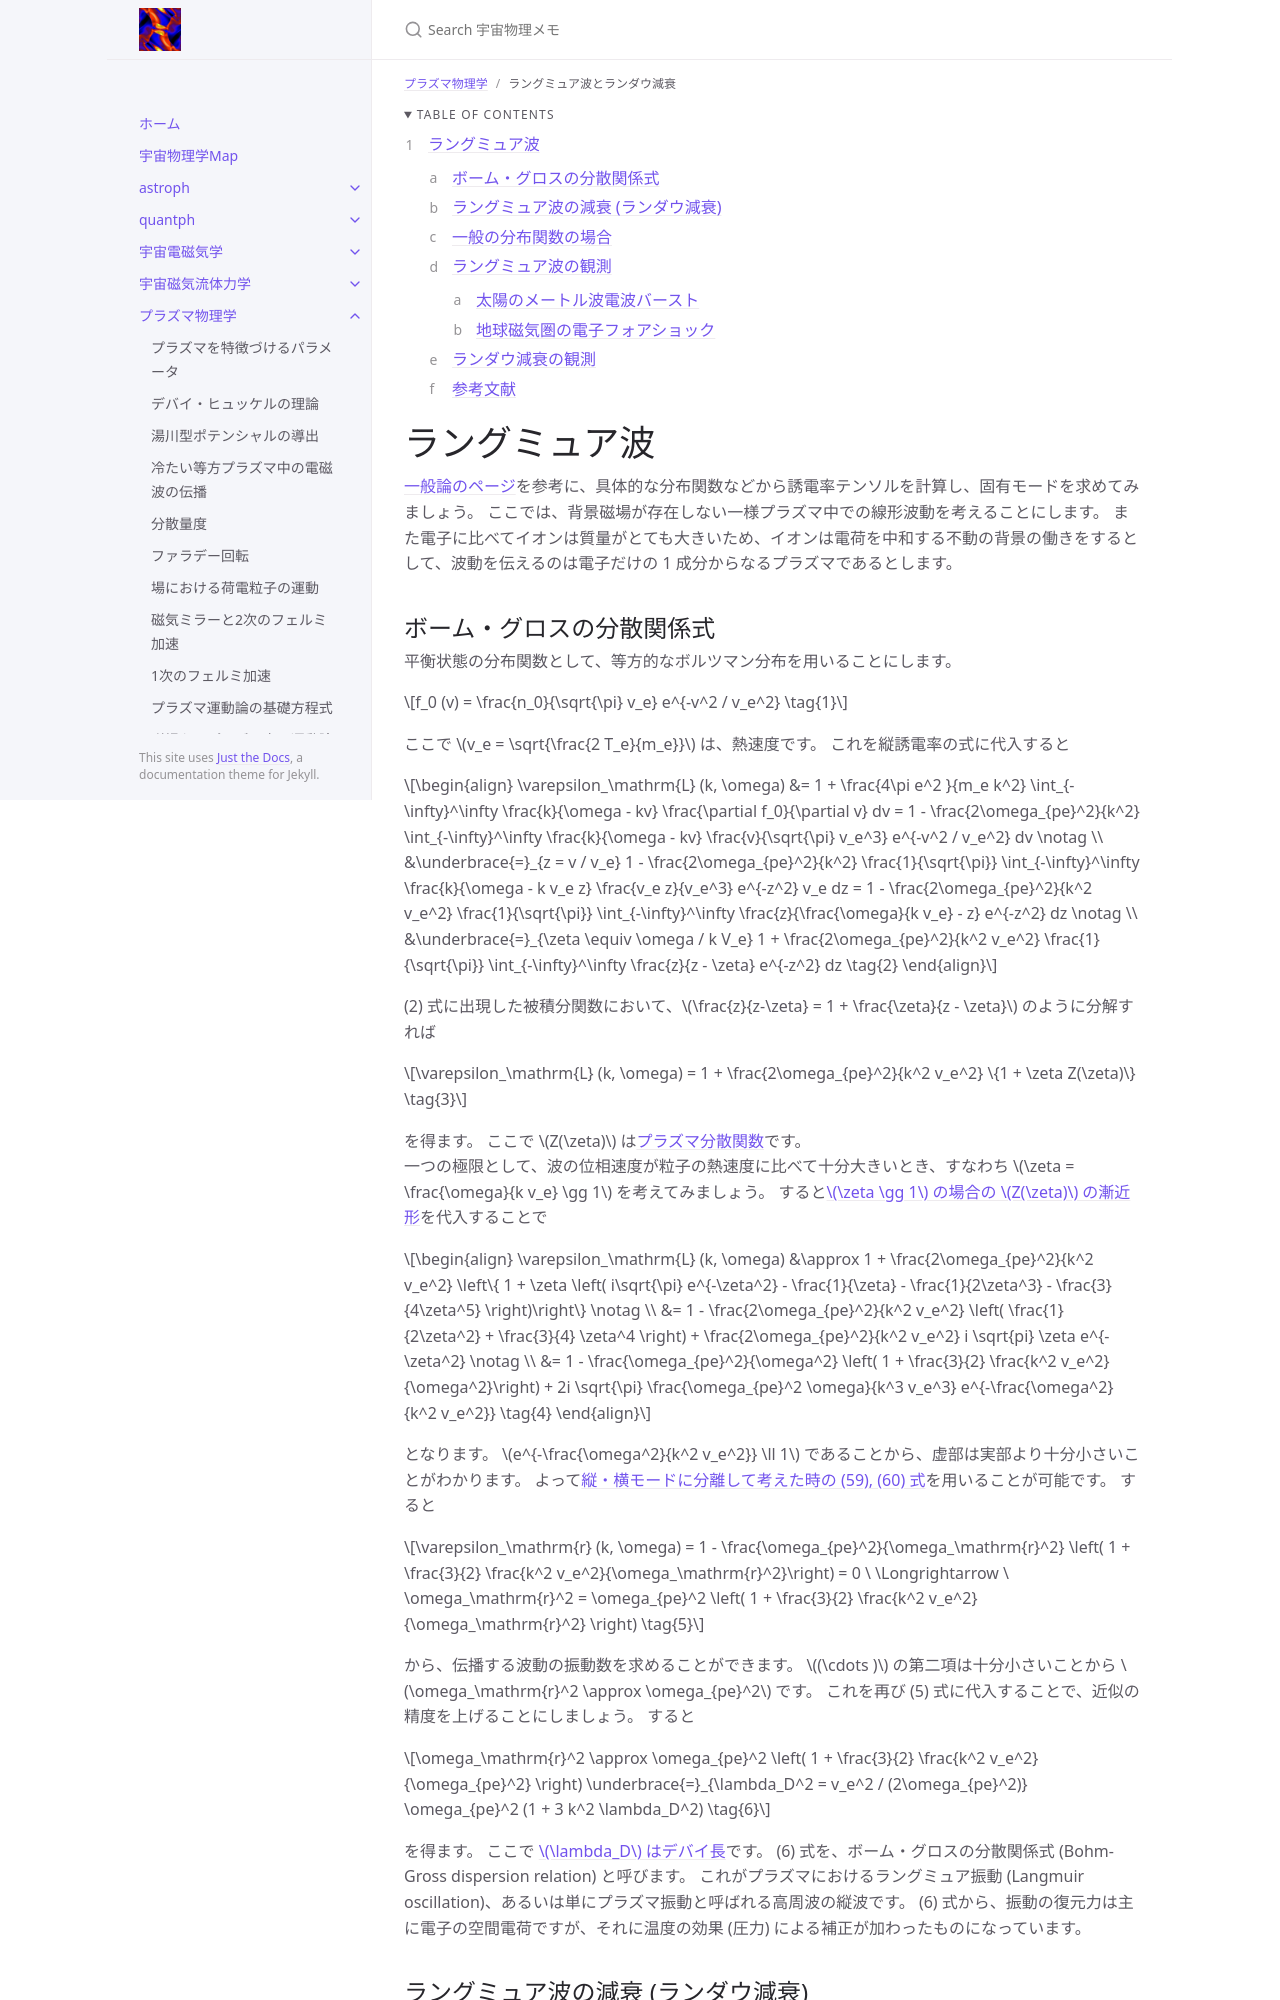

repository: github-nakasho/github-nakasho.github.io · page: plasma/langmuir_landau_damping.html · generator: jekyll

---
layout: default
title: ラングミュア波とランダウ減衰
parent: プラズマ物理学
math: mathjax3
permalink: /plasma/langmuir_landau_damping
nav_order: 12
---

{: .no_toc }

<details open markdown="block">
  <summary>
    Table of contents
  </summary>
  {: .text-delta }
1. TOC
{:toc}
</details>

{% include adsense.html %} 

# ラングミュア波

[一般論のページ](/plasma/kinetic_waves_in_plasma)を参考に、具体的な分布関数などから誘電率テンソルを計算し、固有モードを求めてみましょう。
ここでは、背景磁場が存在しない一様プラズマ中での線形波動を考えることにします。
また電子に比べてイオンは質量がとても大きいため、イオンは電荷を中和する不動の背景の働きをするとして、波動を伝えるのは電子だけの 1 成分からなるプラズマであるとします。

## ボーム・グロスの分散関係式

平衡状態の分布関数として、等方的なボルツマン分布を用いることにします。

$$
f_0 (v) 
= \frac{n_0}{\sqrt{\pi} v_e} e^{-v^2 / v_e^2} \tag{1}
$$

ここで $$v_e = \sqrt{\frac{2 T_e}{m_e}}$$ は、熱速度です。
これを縦誘電率の式に代入すると

$$
\begin{align}
\varepsilon_\mathrm{L} (k, \omega) 
&= 1 + \frac{4\pi e^2 }{m_e k^2} \int_{-\infty}^\infty \frac{k}{\omega - kv} \frac{\partial f_0}{\partial v} dv 
= 1 - \frac{2\omega_{pe}^2}{k^2} \int_{-\infty}^\infty \frac{k}{\omega - kv} \frac{v}{\sqrt{\pi} v_e^3} e^{-v^2 / v_e^2} dv \notag \\
&\underbrace{=}_{z = v / v_e} 1 - \frac{2\omega_{pe}^2}{k^2} \frac{1}{\sqrt{\pi}} \int_{-\infty}^\infty \frac{k}{\omega - k v_e z} \frac{v_e z}{v_e^3} e^{-z^2} v_e dz 
= 1 - \frac{2\omega_{pe}^2}{k^2 v_e^2} \frac{1}{\sqrt{\pi}} \int_{-\infty}^\infty \frac{z}{\frac{\omega}{k v_e} - z} e^{-z^2} dz \notag \\
&\underbrace{=}_{\zeta \equiv \omega / k V_e} 1 + \frac{2\omega_{pe}^2}{k^2 v_e^2} \frac{1}{\sqrt{\pi}} \int_{-\infty}^\infty \frac{z}{z - \zeta} e^{-z^2} dz \tag{2}
\end{align}
$$

(2) 式に出現した被積分関数において、$$\frac{z}{z-\zeta} = 1 + \frac{\zeta}{z - \zeta}$$ のように分解すれば

$$
\varepsilon_\mathrm{L} (k, \omega) 
= 1 + \frac{2\omega_{pe}^2}{k^2 v_e^2} \{1 + \zeta Z(\zeta)\} \tag{3}
$$

を得ます。
ここで $$Z(\zeta)$$ は[プラズマ分散関数](/math/plasma_dispersion_function)です。  
一つの極限として、波の位相速度が粒子の熱速度に比べて十分大きいとき、すなわち $$\zeta = \frac{\omega}{k v_e} \gg 1$$ を考えてみましょう。
すると[$$\zeta \gg 1$$ の場合の $$Z(\zeta)$$ の漸近形](/math/plasma_dispersion_function#級数展開)を代入することで

$$
\begin{align}
\varepsilon_\mathrm{L} (k, \omega) 
&\approx 1 + \frac{2\omega_{pe}^2}{k^2 v_e^2} \left\{ 1 + \zeta \left( i\sqrt{\pi} e^{-\zeta^2} - \frac{1}{\zeta} - \frac{1}{2\zeta^3} - \frac{3}{4\zeta^5} \right)\right\} \notag \\
&= 1 - \frac{2\omega_{pe}^2}{k^2 v_e^2} \left( \frac{1}{2\zeta^2} + \frac{3}{4} \zeta^4 \right) + \frac{2\omega_{pe}^2}{k^2 v_e^2} i \sqrt{pi} \zeta e^{-\zeta^2} \notag \\
&= 1 - \frac{\omega_{pe}^2}{\omega^2} \left( 1 + \frac{3}{2} \frac{k^2 v_e^2}{\omega^2}\right) + 2i \sqrt{\pi} \frac{\omega_{pe}^2 \omega}{k^3 v_e^3} e^{-\frac{\omega^2}{k^2 v_e^2}} \tag{4} 
\end{align}
$$

となります。
$$e^{-\frac{\omega^2}{k^2 v_e^2}} \ll 1$$ であることから、虚部は実部より十分小さいことがわかります。
よって[縦・横モードに分離して考えた時の (59), (60) 式](/plasma/kinetic_waves_in_plasma#縦横モードの分離)を用いることが可能です。
すると

$$
\varepsilon_\mathrm{r} (k, \omega) 
= 1 - \frac{\omega_{pe}^2}{\omega_\mathrm{r}^2} \left( 1 + \frac{3}{2} \frac{k^2 v_e^2}{\omega_\mathrm{r}^2}\right) 
= 0 \ \Longrightarrow \ \omega_\mathrm{r}^2 
= \omega_{pe}^2 \left( 1 + \frac{3}{2} \frac{k^2 v_e^2}{\omega_\mathrm{r}^2} \right) \tag{5}
$$

から、伝播する波動の振動数を求めることができます。
$$(\cdots )$$ の第二項は十分小さいことから $$\omega_\mathrm{r}^2 \approx \omega_{pe}^2$$ です。
これを再び (5) 式に代入することで、近似の精度を上げることにしましょう。
すると

$$
\omega_\mathrm{r}^2 
\approx \omega_{pe}^2 \left( 1 + \frac{3}{2} \frac{k^2 v_e^2}{\omega_{pe}^2} \right) 
\underbrace{=}_{\lambda_D^2 = v_e^2 / (2\omega_{pe}^2)} \omega_{pe}^2 (1 + 3 k^2 \lambda_D^2) \tag{6} 
$$

を得ます。
ここで [$$\lambda_D$$ はデバイ長](/plasma/debye_huckel)です。
(6) 式を、ボーム・グロスの分散関係式 (Bohm-Gross dispersion relation) と呼びます。
これがプラズマにおけるラングミュア振動 (Langmuir oscillation)、あるいは単にプラズマ振動と呼ばれる高周波の縦波です。
(6) 式から、振動の復元力は主に電子の空間電荷ですが、それに温度の効果 (圧力) による補正が加わったものになっています。
